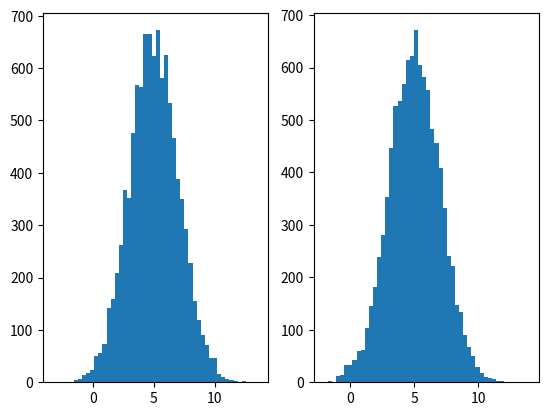

This chart was generated by the following Python code:
import numpy as np
import matplotlib.pyplot as plt
m, var = 5, 2 
samples = np.random.normal(m, var, 10000)


def gaussian_MLE(samples):
	mean_mle=np.mean(samples)
	var_mle=np.sqrt(np.var(samples))
	return mean_mle,var_mle


m_mle,var_mle=gaussian_MLE(samples)

samples_mle=np.random.normal(m_mle, var_mle, 10000)

fig, (ax1, ax2) = plt.subplots(1, 2)
ax1.hist(samples,bins=50)
ax2.hist(samples_mle,bins=50)
plt.show()


